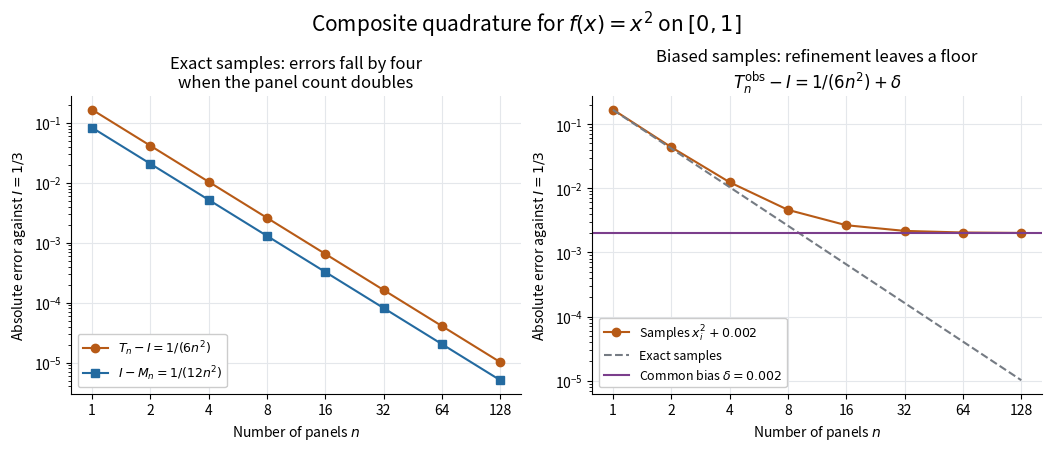

Generate this figure with matplotlib: (Note: this script raises an exception after producing the figure.)
"""Plot exact quadratic quadrature errors and a controlled sample-bias model.

Run from _media. Tested with Python 3.14, matplotlib 3.10.7, numpy 2.3.5.
"""

from pathlib import Path

import matplotlib.pyplot as plt
import numpy as np


def main():
    panels = 2 ** np.arange(8)
    midpoint_errors, trapezoid_errors, biased_errors = [], [], []
    bias = 0.002
    for n in panels:
        x = np.linspace(0, 1, n + 1)
        midpoints = (x[:-1] + x[1:]) / 2
        m = np.sum(midpoints**2) / n
        t = (np.sum(x[1:-1]**2) + (x[0]**2 + x[-1]**2) / 2) / n
        observed = x**2 + bias
        biased_t = (np.sum(observed[1:-1]) + (observed[0] + observed[-1]) / 2) / n
        midpoint_errors.append(1 / 3 - m)
        trapezoid_errors.append(t - 1 / 3)
        biased_errors.append(biased_t - 1 / 3)
    midpoint_errors = np.asarray(midpoint_errors)
    trapezoid_errors = np.asarray(trapezoid_errors)
    biased_errors = np.asarray(biased_errors)
    np.testing.assert_allclose(midpoint_errors, 1 / (12 * panels**2), rtol=1e-10)
    np.testing.assert_allclose(trapezoid_errors, 1 / (6 * panels**2), rtol=1e-10)
    np.testing.assert_allclose(biased_errors, trapezoid_errors + bias, rtol=1e-10)
    fig, axes = plt.subplots(1, 2, figsize=(10.4, 4.4), layout="constrained")
    fig.set_facecolor("white")
    for ax in axes:
        ax.set_facecolor("white")
        ax.set_xscale("log", base=2)
        ax.set_yscale("log")
        ax.set_xticks(panels, labels=[str(n) for n in panels])
        ax.set(xlabel="Number of panels $n$", ylabel="Absolute error against $I=1/3$")
        ax.grid(which="major", color="#e4e7eb")
        ax.spines[["top", "right"]].set_visible(False)
    axes[0].plot(panels, trapezoid_errors, "o-", color="#b75a16", label="$T_n-I=1/(6n^2)$")
    axes[0].plot(panels, midpoint_errors, "s-", color="#236aa0", label="$I-M_n=1/(12n^2)$")
    axes[0].set_title("Exact samples: errors fall by four\nwhen the panel count doubles", fontsize=12)
    axes[1].plot(panels, biased_errors, "o-", color="#b75a16", label="Samples $x_i^2+0.002$")
    axes[1].plot(panels, trapezoid_errors, "--", color="#757b83", label="Exact samples")
    axes[1].axhline(bias, color="#7b3e8c", lw=1.5, label="Common bias $\\delta=0.002$")
    axes[1].set_title("Biased samples: refinement leaves a floor\n$T_n^{\\mathrm{obs}}-I=1/(6n^2)+\\delta$", fontsize=12)
    for ax in axes:
        ax.legend(loc="lower left", fontsize=9, facecolor="white", framealpha=1)
    fig.suptitle("Composite quadrature for $f(x)=x^2$ on $[0,1]$", fontsize=15)
    fig.savefig(Path(__file__).stem + ".png", dpi=100, facecolor="white", transparent=False)
    plt.close(fig)


if __name__ == "__main__":
    main()
